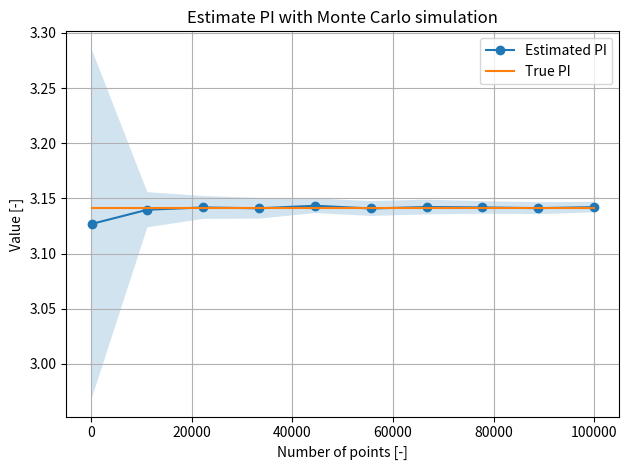

Reproduce this figure in Python.
import numpy as np

def estimate_PI(num_points: int, seed=None):
    """ Aproximate value of PI using Monte Carlo simulation"""
    
    rng = np.random.default_rng(seed=seed)
    
    # Random sampling points uniformly distributed between [0, 1]
    x_pts =rng.random(num_points)
    y_pts =rng.random(num_points)
    
    # Compute distance to origin
    distance = np.sqrt((x_pts - 0)**2 + (y_pts - 0)**2)
    
    mask_inside = distance <= 1 # This provides a Boolean 1D array
    
    dist_inside = distance[mask_inside]
    
    count_inside = dist_inside.size
    
    ratio = count_inside / num_points
    
    pi_est = 4 * ratio
    return pi_est


if __name__ == "__main__":
    import matplotlib.pyplot as plt
#    num_points = 100
#    seed = None
#    pi_est = estimate_PI(num_points, seed=seed)
    
#    print(f'pi estimated as: {pi_est}, with {num_points} sampling points.')
    seed = None
    num_points_list = np.linspace(100, 100000, num=10, dtype='int')
    num_runs = 100
    npts_cases = len(num_points_list)
    
    pi_est_array = np.zeros((num_runs,  npts_cases))
    
    for i_run in range(num_runs):
        for j_npts in range( npts_cases):
            pi_est_array[i_run, j_npts] = estimate_PI(
                num_points=num_points_list[j_npts],
                seed=seed
            )

    pi_est_mean = np.mean(pi_est_array, axis=0)
    pi_est_std = np.std(pi_est_array, axis=0)
    
    fig, ax = plt.subplots()
    ax.plot(num_points_list, pi_est_mean, '-o', label='Estimated PI')
    ax.plot([num_points_list[0],num_points_list[-1]],
            [np.pi, np.pi], label='True PI')
    ax.legend()
    ax.fill_between(num_points_list, pi_est_mean - pi_est_std, 
                    pi_est_mean + pi_est_std, alpha=0.2)
    ax.set_xlabel('Number of points [-]')
    ax.set_ylabel('Value [-]')  
    ax.set_title('Estimate PI with Monte Carlo simulation')
    plt.grid()
    plt.tight_layout()
    fig.savefig('estimation_of_pi.png', dpi=300)
    plt.show()  